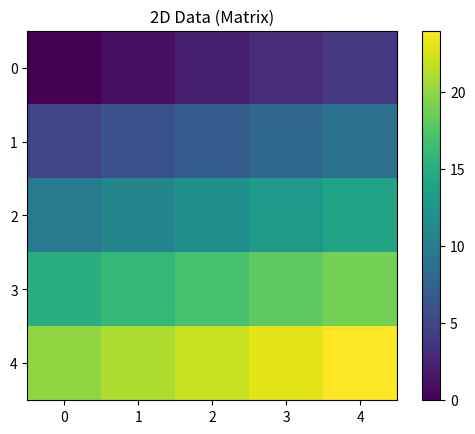

The matplotlib source for this figure:
import numpy as np
import matplotlib.pyplot as plt

data_2d = np.arange(25).reshape(5, 5)
print(data_2d)
plt.imshow(data_2d, cmap='viridis')
plt.title("2D Data (Matrix)")
plt.colorbar()
plt.show()
